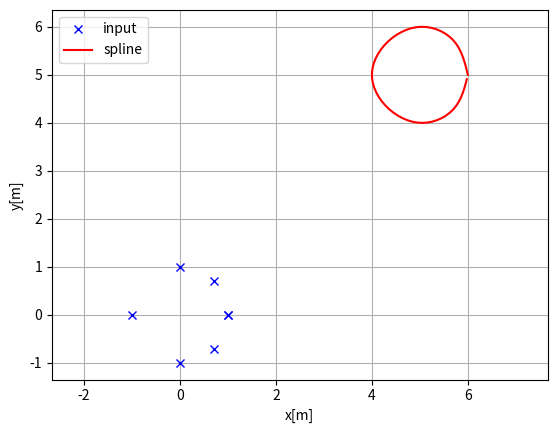

Generate this figure with matplotlib:
"""
Cubic spline planner

[redacted]

"""
import math
import numpy as np
import bisect


class Spline:
    """
    Cubic Spline class
    """

    def __init__(self, x, y):
        self.b, self.c, self.d, self.w = [], [], [], []

        self.x = x
        self.y = y

        self.nx = len(x)  # dimension of x
        h = np.diff(x)

        # calc coefficient c
        self.a = [iy for iy in y]

        # calc coefficient c
        A = self.__calc_A(h)
        B = self.__calc_B(h)
        self.c = np.linalg.solve(A, B)
        #  print(self.c1)

        # calc spline coefficient b and d
        for i in range(self.nx - 1):
            self.d.append((self.c[i + 1] - self.c[i]) / (3.0 * h[i]))
            tb = (self.a[i + 1] - self.a[i]) / h[i] - h[i] * \
                (self.c[i + 1] + 2.0 * self.c[i]) / 3.0
            self.b.append(tb)

    def calc(self, t):
        """
        Calc position

        if t is outside of the input x, return None

        """

        if t < self.x[0]:
            return None
        elif t > self.x[-1]:
            return None

        i = self.__search_index(t)
        dx = t - self.x[i]
        result = self.a[i] + self.b[i] * dx + \
            self.c[i] * dx ** 2.0 + self.d[i] * dx ** 3.0

        return result

    def calcd(self, t):
        """
        Calc first derivative

        if t is outside of the input x, return None
        """

        if t < self.x[0]:
            return None
        elif t > self.x[-1]:
            return None

        i = self.__search_index(t)
        dx = t - self.x[i]
        result = self.b[i] + 2.0 * self.c[i] * dx + 3.0 * self.d[i] * dx ** 2.0
        return result

    def calcdd(self, t):
        """
        Calc second derivative
        """

        if t < self.x[0]:
            return None
        elif t > self.x[-1]:
            return None

        i = self.__search_index(t)
        dx = t - self.x[i]
        result = 2.0 * self.c[i] + 6.0 * self.d[i] * dx
        return result

    def __search_index(self, x):
        """
        search data segment index
        """
        return bisect.bisect(self.x, x) - 1

    def __calc_A(self, h):
        """
        calc matrix A for spline coefficient c
        """
        A = np.zeros((self.nx, self.nx))
        A[0, 0] = 1.0
        for i in range(self.nx - 1):
            if i != (self.nx - 2):
                A[i + 1, i + 1] = 2.0 * (h[i] + h[i + 1])
            A[i + 1, i] = h[i]
            A[i, i + 1] = h[i]

        A[0, 1] = 0.0
        A[self.nx - 1, self.nx - 2] = 0.0
        A[self.nx - 1, self.nx - 1] = 1.0
        #  print(A)
        return A

    def __calc_B(self, h):
        """
        calc matrix B for spline coefficient c
        """
        B = np.zeros(self.nx)
        for i in range(self.nx - 2):
            B[i + 1] = 3.0 * (self.a[i + 2] - self.a[i + 1]) / \
                h[i + 1] - 3.0 * (self.a[i + 1] - self.a[i]) / h[i]
        return B


class Spline2D:
    """
    2D Cubic Spline class

    """

    def __init__(self, x, y):
        self.s = self.__calc_s(x, y)
        self.sx = Spline(self.s, x)
        self.sy = Spline(self.s, y)

    def __calc_s(self, x, y):
        dx = np.diff(x)
        dy = np.diff(y)
        self.ds = [math.sqrt(idx ** 2 + idy ** 2)
                   for (idx, idy) in zip(dx, dy)]
        s = [0]
        s.extend(np.cumsum(self.ds))
        return s

    def calc_position(self, s):
        """
        calc position
        """
        x = self.sx.calc(s)
        y = self.sy.calc(s)

        return x, y

    def calc_curvature(self, s):
        """
        calc curvature
        """
        dx = self.sx.calcd(s)
        ddx = self.sx.calcdd(s)
        dy = self.sy.calcd(s)
        ddy = self.sy.calcdd(s)
        k = (ddy * dx - ddx * dy) / ((dx ** 2 + dy ** 2)**(3 / 2))
        return k

    def calc_yaw(self, s):
        """
        calc yaw
        """
        dx = self.sx.calcd(s)
        dy = self.sy.calcd(s)
        yaw = math.atan2(dy, dx)
        return yaw


def calc_spline_course(x, y, ds=0.1):
    sp = Spline2D(x, y)
    s = list(np.arange(0, sp.s[-1], ds))

    rx, ry, ryaw, rk = [], [], [], []
    for i_s in s:
        ix, iy = sp.calc_position(i_s)
        rx.append(ix)
        ry.append(iy)
        ryaw.append(sp.calc_yaw(i_s))
        rk.append(sp.calc_curvature(i_s))

    return rx, ry, ryaw, rk, s


def main():
    print("Spline 2D test")
    import matplotlib.pyplot as plt
    x = [0,1,2,2,3,3,4]
    y = [0,1,2,0,0,1,1]

    x=[1,math.cos(math.pi/4),0,-1,0,math.cos(-math.pi/4),1]
    y=[0,math.cos(math.pi/4),1,0,-1,-math.cos(-math.pi/4),0]

    ds = 0.1  # [m] distance of each intepolated points

    sp = Spline2D(x, y)
    s = np.arange(0, sp.s[-1], ds)

    rx, ry, ryaw, rk = [], [], [], []
    for i_s in s:
        ix, iy = sp.calc_position(i_s)
        rx.append(ix)
        ry.append(iy)
        ryaw.append(sp.calc_yaw(i_s))
        rk.append(sp.calc_curvature(i_s))

    rx=[5 + icx for icx in rx]
    ry=[5 + icy for icy in ry]
    
    plt.subplots(1)
    plt.plot(x, y, "xb", label="input")
    plt.plot(rx, ry, "-r", label="spline")
    plt.grid(True)
    plt.axis("equal")
    plt.xlabel("x[m]")
    plt.ylabel("y[m]")
    plt.legend()

    # plt.subplots(1)
    # plt.plot(s, [np.rad2deg(iyaw) for iyaw in ryaw], "-r", label="yaw")
    # plt.grid(True)
    # plt.legend()
    # plt.xlabel("line length[m]")
    # plt.ylabel("yaw angle[deg]")

    # plt.subplots(1)
    # plt.plot(s, rk, "-r", label="curvature")
    # plt.grid(True)
    # plt.legend()
    # plt.xlabel("line length[m]")
    # plt.ylabel("curvature [1/m]")

    plt.show()


if __name__ == '__main__':
    main()
